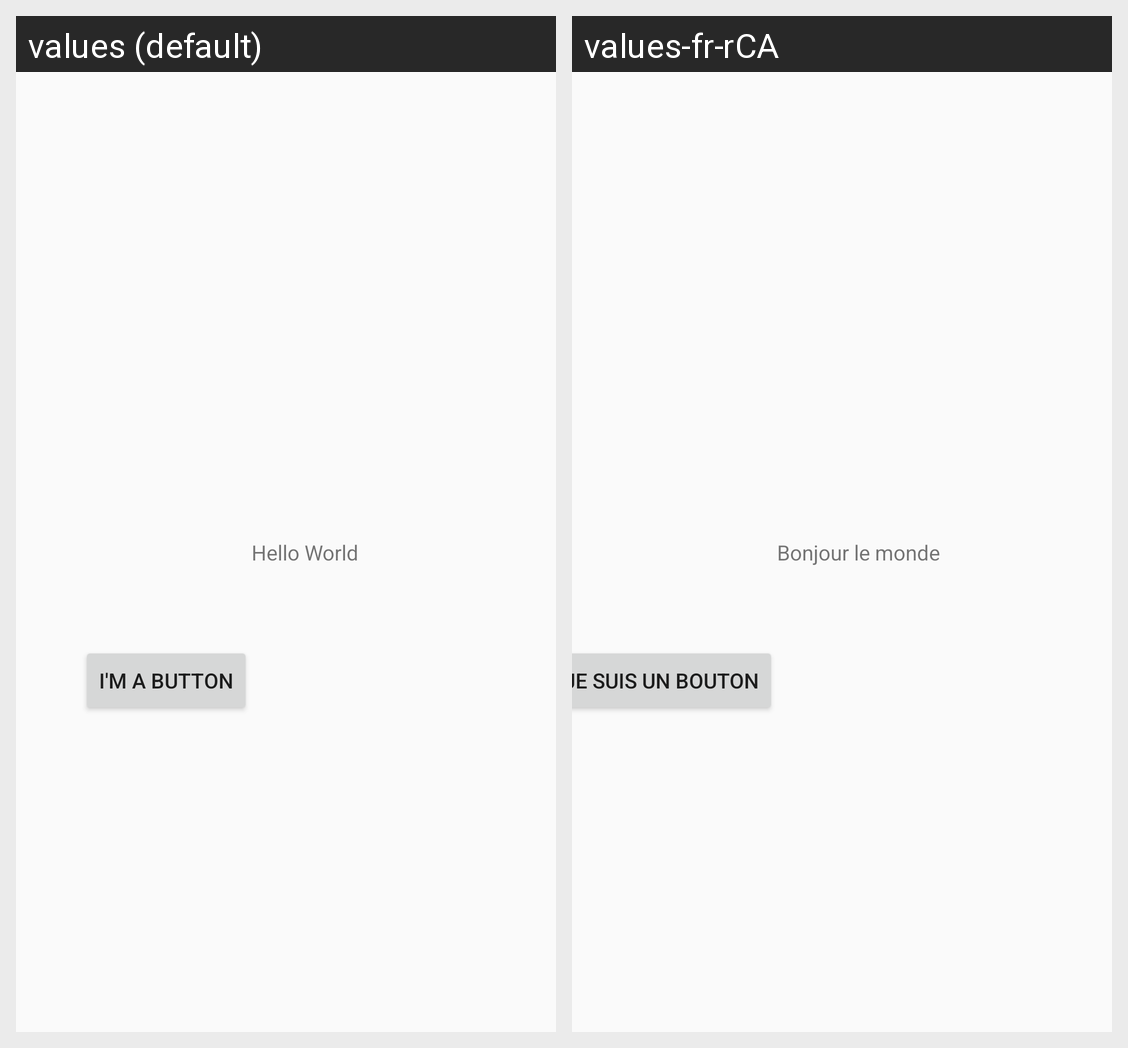

Here is an Android app screen in its default locale and in the app's own translations. Write out the translated-string differences for the strings that appear on this screen.
Android screen res/layout/activity_main.xml rendered under 2 locales, left to right: values (default), values-fr-rCA. Device: Nexus 5 (rendered at 1080×1920; each locale shown at half size, 540×960, under a caption strip naming it); theme Theme.AndroidLabs.
Strings drawn on this screen, with the default value and each locale's value (text and hints the layout hard-codes, and strings that could not be matched under every locale, appear in the picture but are not listed):

hello_world
  values: Hello World
  values-fr-rCA: Bonjour le monde

button_text
  values: I'm a button
  values-fr-rCA: Je suis un bouton
